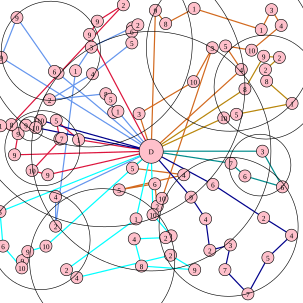

The table this chart was drawn from, first rows:
230.000000, 188.000000, 3, 320.000000, 135.000000, 10, 351.000000, 79.000000, 3, 268.000000, 328.000000, 10, 260.000000, 341.000000, 2, 256.000000, 304.000000, 6, 197.000000, 314.000000, 5, 304.000000, 289.000000, 4
195, 184, 1, 188, 186, 3, 183, 164, 5, 175, 155, 8, 82, 165, 2, 153, 122, 4, 218, 71, 5, 218, 52, 6
79, 289, 9, 53, 282, 10, 102, 229, 7, 99, 230, 4, 93, 199, 5, 130, 231, 1
225, 362, 1, 110, 446, 2, 127, 459, 4, 282, 422, 2, 322, 446, 9, 234, 440, 8, 222, 395, 4, 274, 393, 2
316, 326, 9, 340, 362, 4, 347, 414, 2, 381, 405, 3, 372, 446, 7, 410, 486, 7, 443, 426, 5, 482, 389, 4
434, 250, 3, 467, 309, 6, 405, 291, 6, 382, 270, 7
405, 147, 8, 436, 93, 9, 462, 95, 2, 439, 115, 2, 441, 134, 8, 483, 171, 1, 391, 189, 5, 370, 195, 10
257, 17, 9, 274, 39, 8, 321, 14, 1, 432, 49, 1, 449, 16, 3, 465, 42, 4, 416, 83, 10, 373, 76, 5
2, 95, 9, 28, 29, 9, 90, 118, 6, 96, 121, 7
148, 57, 9, 161, 35, 9, 204, 8, 2, 19, 206, 8, 1, 208, 1, 30, 221, 9, 24, 256, 9
76, 407, 10, 46, 416, 9, 37, 431, 9, 36, 443, 10, 5, 407, 6, 0.000000, 350, 5
67, 199, 10, 43, 207, 9, 59, 211, 10
